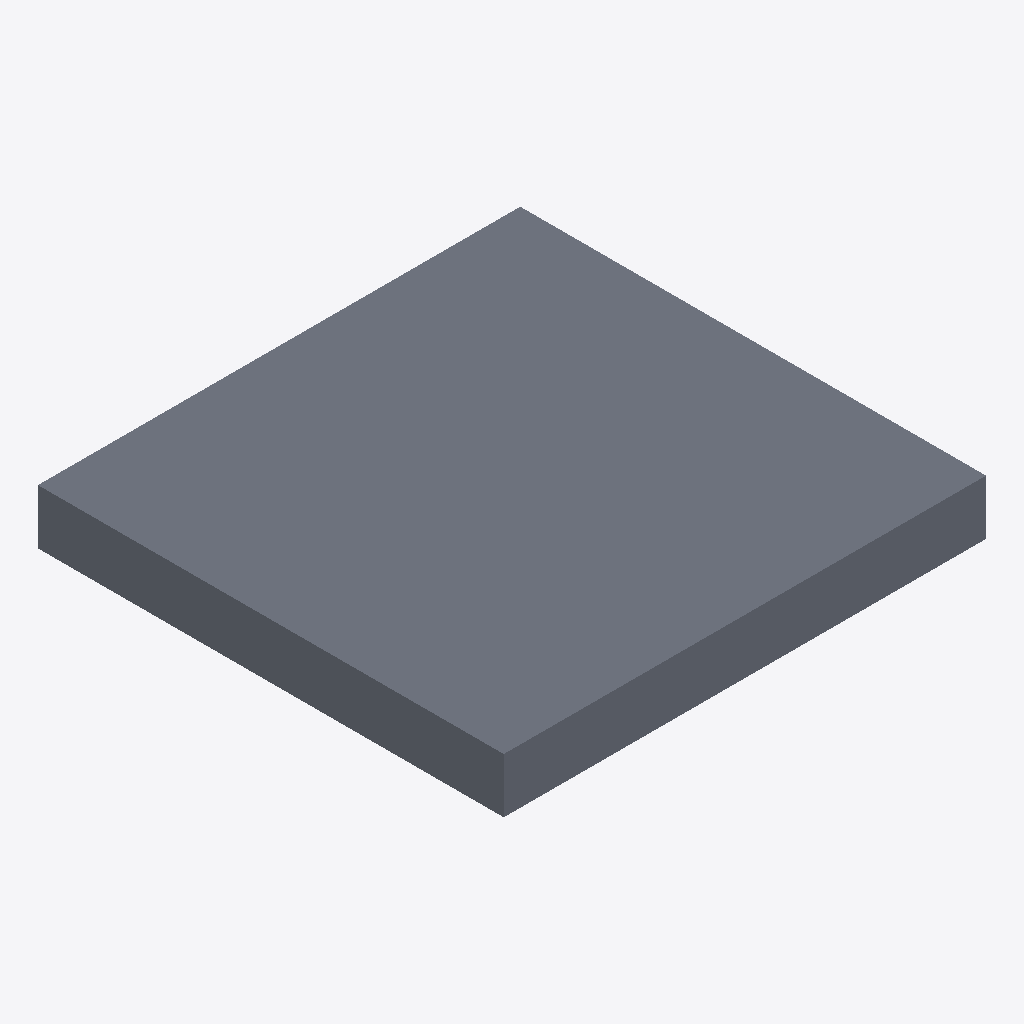
Isometric view of an IFC building model (IFC-SPF (STEP), schema IFC2X3, length unit metre), seen from the south-west, elements coloured by IFC class (only those large enough to see are counted): 1 slab (grey).
Extent 2.2 m × 2.1 m × 0.2 m (x, y, z). Storeys (1): Storey 0 at 0.00 m. Elements (3): 1 IfcSlab, 1 IfcStructuralPlanarAction, 1 IfcStructuralSurfaceConnection.

HEADER;
FILE_DESCRIPTION((' ViewDefinition [CoordinationView]'),'2;1');
FILE_NAME('P:\\stat-with-net.ifc','2014-08-18T19:10:57',('Bernd Hahnebach'),('www.bimstatik.org','bernd@bimstatik.org'),'','AxisVM(64) 12 R2h - P:\\bpl.axs','');
FILE_SCHEMA(('IFC2X3'));
ENDSEC;
DATA;
#52=IFCPROJECT('3sOAyPVzT9UABFLNw6jBby',#6,'Default Project',$,$,$,$,(#43,#44),#33);
#53=IFCSITE('0orTryRXn3rwla_gJRjqdy',#6,'Default Site',$,$,#45,$,$,.ELEMENT.,$,$,0.0,$,$);
#54=IFCBUILDING('0kV09PZdnBqAIbQJaNztj0',#6,'Default Building',$,$,#46,$,$,.ELEMENT.,$,$,$);
#55=IFCBUILDINGSTOREY('01skYhoY1Ehg0Rmx6L99V$',#6,'Storey 0',$,$,#51,$,$,.ELEMENT.,0.0);
#101=IFCSLAB('0SxjfDiOHCQPfj_kEWwxMj',#6,$,$,$,#100,#95,$,.FLOOR.);
ENDSEC;
